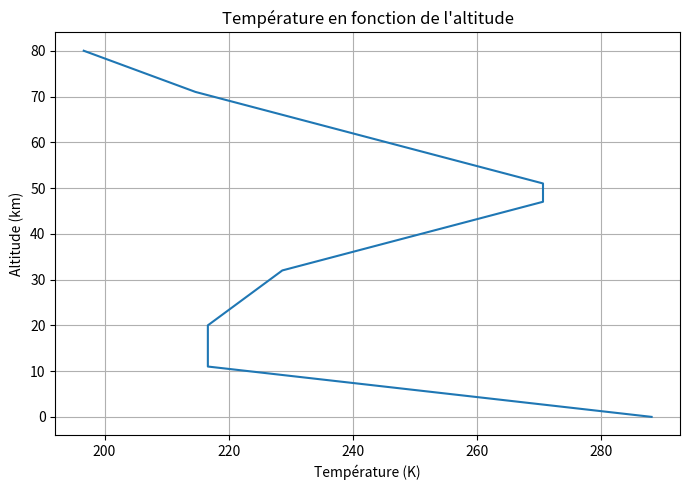

Reproduce this figure in Python.
# -*- coding: utf-8 -*-
"""
Created on Fri Jun 13 16:21:27 2025

@author: danab
"""
import numpy as np
import matplotlib.pyplot as plt

# ----------------------------------------------------------------------------------------------------------------------

# ===================
# BLACKBODY RADIATION
# ===================

# Calcule la luminance spectrale émise par un corps noir à la température T pour chaque longueur d'onde
def planck_function(lambda_wavelength, T):
    h = 6.62607015e-34      # Constante de Planck, J*s
    c = 2.998e8             # Vitesse de la lumière, m/s
    kB = 1.380649e-23       # Constante de Boltzmann, J/K
    term1 = (2 * h * c**2) / lambda_wavelength**5
    term2 = np.exp((h * c) / (lambda_wavelength * kB * T)) - 1
    return term1 / term2

# ----------------------------------------------------------------------------------------------------------------------

# ================
# ATMOSPHERE MODEL
# ================

# Calcule la pression atmosphérique à une altitude z selon un modèle exponentiel (modèle barométrique isotherme)
def pressure(z):
    P0 = 101325     # Pression au niveau de la mer en Pa
    H = 8500        # Hauteur de l’échelle en m
    return P0 * np.exp(-z / H)

# Température constante (modèle simplifié)
def temperature_uniform(z):
    T0 = 288.2
    return T0 * np.ones_like(z)

# Décroissance linéaire jusqu’à la tropopause (11 km), puis constante
def temperature_simple(z):
    T0 = 288.2     # Température au niveau de la mer en K
    z_trop = 11000  # Hauteur de la tropopause en m
    Gamma = -0.0065 # Gradient de température en K/m
    T_trop = T0 + Gamma * z_trop
    return np.piecewise(z, [z < z_trop, z >= z_trop],
                        [lambda z: T0 + Gamma * z,
                         lambda z: T_trop])

# Modèle réaliste par couches, inspiré de l’atmosphère standard 1976
def temperature_US1976(z):
    z_km = z/1000  # Convertir l'altitude en km pour faciliter les comparaisons

    # Troposphère (0 à 11 km)
    T0 = 288.15
    z_trop = 11

    # Tropopause (11 à 20 km)
    T_tropopause = 216.65
    z_tropopause = 20

    # Stratosphère 1 (20 à 32 km)
    T_strat1 = T_tropopause
    z_strat1 = 32

    # Stratosphère 2 (32 à 47 km)
    T_strat2 = 228.65
    z_strat2 = 47

    # Stratopause (47 à 51 km)
    T_stratopause = 270.65
    z_stratopause = 51

    # Mésosphère 1 (51 à 71 km)
    T_meso1 = T_stratopause
    z_meso1 = 71

    # Mésosphère 2 (au-delà de 71 km)
    T_meso2 = 214.65

    return np.piecewise(z_km,
                        [z_km < z_trop,
                         (z_km >= z_trop) & (z_km < z_tropopause),
                         (z_km >= z_tropopause) & (z_km < z_strat1),
                         (z_km >= z_strat1) & (z_km < z_strat2),
                         (z_km >= z_strat2) & (z_km < z_stratopause),
                         (z_km >= z_stratopause) & (z_km < z_meso1),
                         z_km >= z_meso1],
                        [lambda z: T0 - 6.5 * z,
                         lambda z: T_tropopause,
                         lambda z: T_strat1 + 1 * (z - z_tropopause),
                         lambda z: T_strat2 + 2.8 * (z - z_strat1),
                         lambda z: T_stratopause,
                         lambda z: T_meso1 - 2.8 * (z - z_stratopause),
                         lambda z: T_meso2 - 2 * (z - z_meso1)])

# ==> CHOISIR ICI LE MODÈLE DE TEMPÉRATURE À UTILISER
def temperature(z):
    return temperature_US1976(z)

# Calcule la densité moléculaire de l’air (nombre de molécules par m³) via l’équation des gaz parfaits
def air_number_density(z):
    kB = 1.380649e-23  # Constante de Boltzmann, J/K
    return pressure(z) / (kB * temperature(z))

# ----------------------------------------------------------------------------------------------------------------------

# ================
# CO2 ABSORPTION
# ================

# Modèle simplifié de l'absorption infrarouge du CO₂ autour de la longueur d’onde de 15 μm
def cross_section_CO2(wavelength):
    LAMBDA_0 = 15.0e-6  # Centre de la bande d’absorption infrarouge principale du CO₂ (en m)
    exponent = -22.5 - 24 * np.abs((wavelength - LAMBDA_0) / LAMBDA_0)  # Exposant décroissant avec l’écart à la bande centrale
    sigma = 10 ** exponent  # Convertit l’exposant en valeur réelle (section efficace)
    return sigma  # Renvoie les sections efficaces d’absorption (en m²/molécule)

# ----------------------------------------------------------------------------------------------------------------------

# =============================
# RADIATIVE TRANSFER SIMULATION
# =============================

# Toutes les longueurs d’onde sont traitées en parallèle grâce à la vectorisation

# Simule le transfert du rayonnement infrarouge émis par la Terre vers le sommet de l’atmosphère
def simulate_radiative_transfer(CO2_fraction, z_max = 80000, delta_z = 10, lambda_min = 0.1e-6, lambda_max = 100e-6, delta_lambda = 0.01e-6):

    # Grilles d’altitude et de longueur d’onde
    z_range = np.arange(0, z_max, delta_z)
    lambda_range = np.arange(lambda_min, lambda_max, delta_lambda)

    # Initialisation des tableaux
    upward_flux = np.zeros((len(z_range), len(lambda_range)))
    optical_thickness = np.zeros((len(z_range), len(lambda_range)))

    # Condition aux limites : calcul du flux vertical émis par la surface terrestre pour chaque longueur d’onde
    earth_flux = np.pi * planck_function(lambda_range, temperature(0)) * delta_lambda
    #print(f"Total earth surface flux in wavelength range: {earth_flux.sum():.2f} W/m^2")

    flux_in = earth_flux
    for i, z in enumerate(z_range):
        # Pour chaque couche de l'atmosphère :
        # Densité de molécules de CO2
        n_CO2 = air_number_density(z) * CO2_fraction

        # Coefficient d’absorption (en 1/m)
        kappa = cross_section_CO2(lambda_range) * n_CO2

        # --- NOUVELLE PHYSIQUE DU TRANSFERT RADIATIF ---
        
        # 1. Calcul de l'épaisseur optique de la couche de calcul
        tau = kappa * delta_z
        optical_thickness[i,:] = tau # Sauvegardé pour le retour de la fonction
        
        # 2. Facteur de transmission (atténuation) et d'émissivité de la couche
        transmission = np.exp(-tau)
        emissivity = 1.0 - transmission
        
        # 3. Calcul de l'émission maximale théorique de la couche (Corps Noir)
        B_layer = np.pi * planck_function(lambda_range, temperature(z)) * delta_lambda
        
        # 4. Équation de transfert exacte : Flux transmis + Émission propre de la couche
        upward_flux[i, :] = (flux_in * transmission) + (B_layer * emissivity)

        # Le flux sortant de la couche devient le flux incident sur la suivante
        flux_in = upward_flux[i, :]

    print(f"Total outgoing flux at the top of the atmosphere: {upward_flux[-1,:].sum():.2f} W/m^2")

    return lambda_range, z_range, upward_flux, optical_thickness, earth_flux

def plot_temperature_altitude(z_max=80000, delta_z=100):
    z_range = np.arange(0, z_max + delta_z, delta_z)
    temperatures = temperature(z_range)

    plt.figure(figsize=(7, 5))
    plt.plot(temperatures, z_range / 1000)
    plt.xlabel("Température (K)")
    plt.ylabel("Altitude (km)")
    plt.title("Température en fonction de l'altitude")
    plt.grid(True)
    plt.tight_layout()

if __name__ == "__main__":
    print(simulate_radiative_transfer(0.00042))
    plot_temperature_altitude()
    plt.show()
